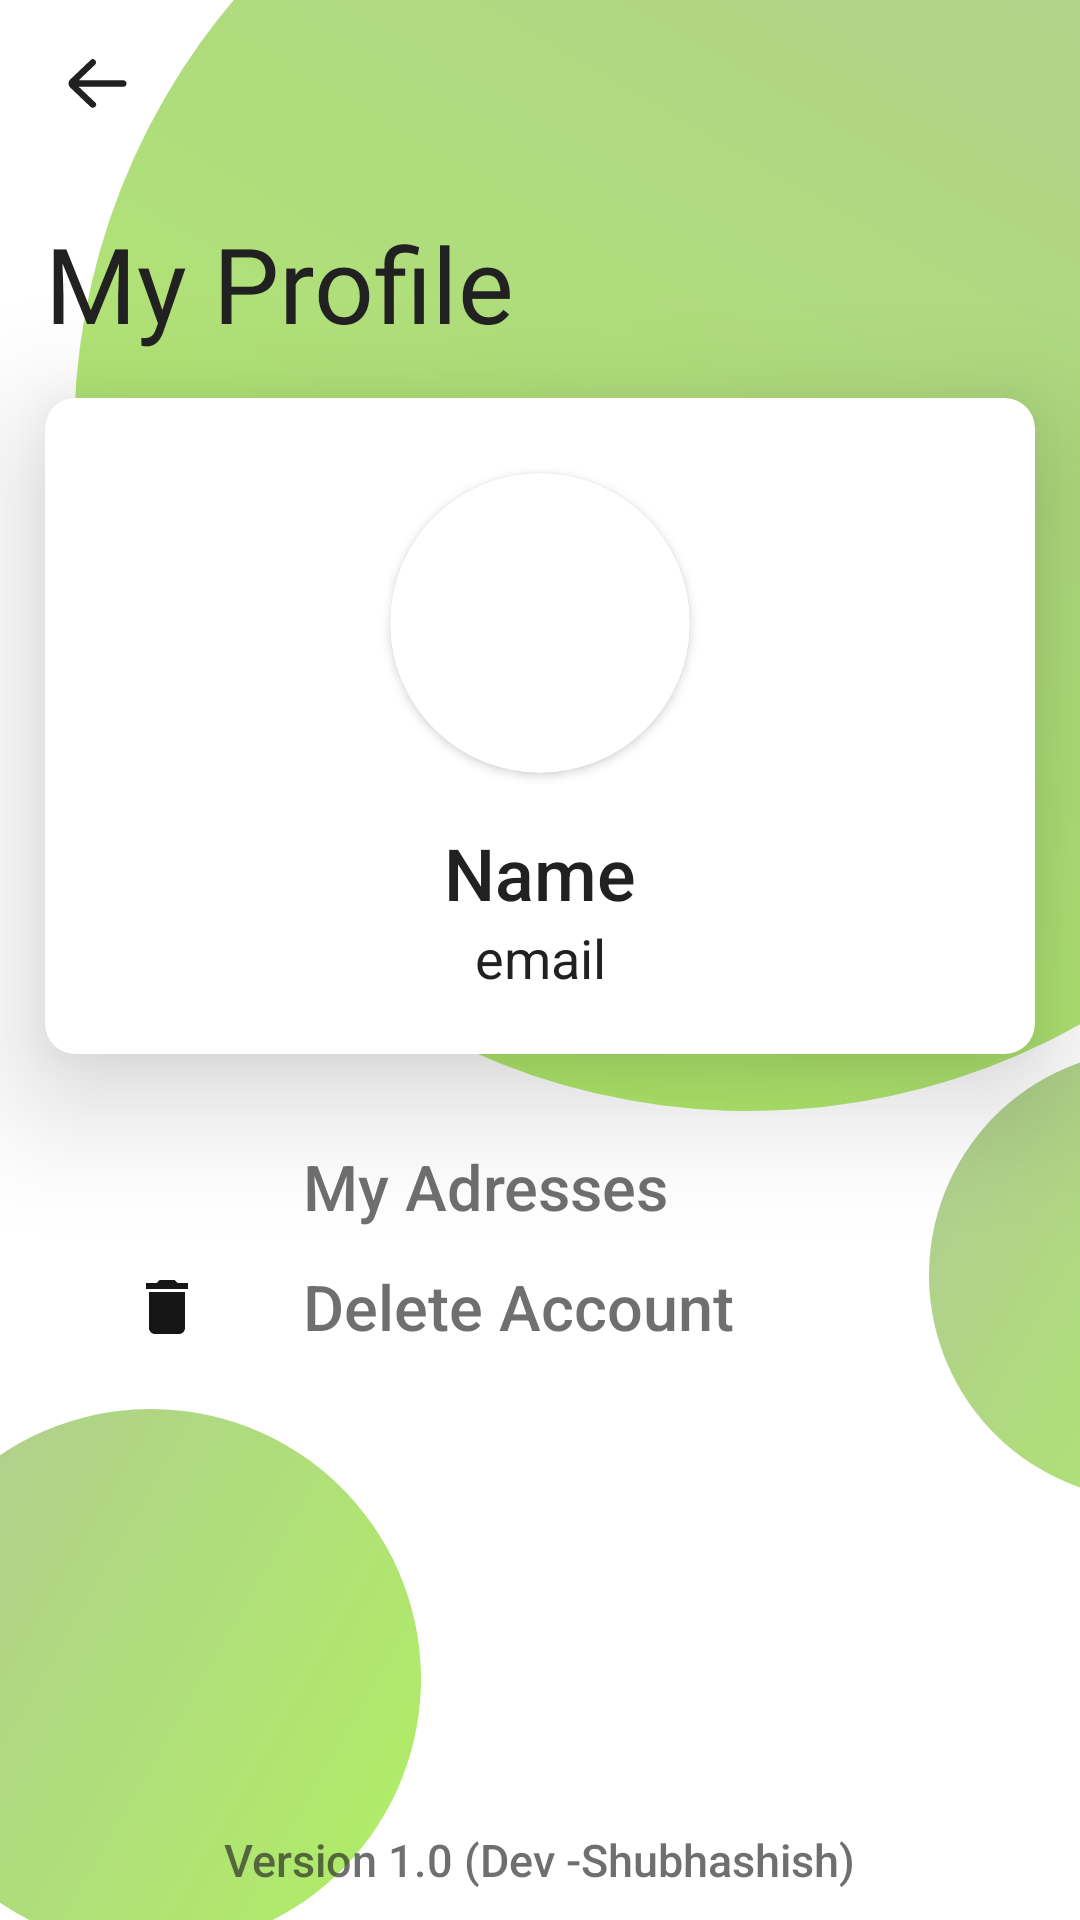

Write the Android layout XML for this screen, with the resource values it uses.
<!-- AndroidManifest.xml: application theme AppThemeLight -->
<!-- res/layout/fragment_my_profile.xml -->
<?xml version="1.0" encoding="utf-8"?>
<RelativeLayout xmlns:android="http://schemas.android.com/apk/res/android"
    xmlns:tools="http://schemas.android.com/tools"
    android:layout_width="match_parent"
    android:layout_height="match_parent"
    xmlns:app="http://schemas.android.com/apk/res-auto"
    tools:context="io.shubh.e_comm_ver1.MyProfile.MyProfileFragment"
    android:background="?attr/colorPrimary"
    android:clickable="true">

    

    <androidx.cardview.widget.CardView
        android:layout_width="450dp"
        android:layout_height="450dp"
        android:layout_alignParentRight="true"
        android:layout_marginTop="-80dp"
        android:layout_marginRight="-115dp"
        android:layout_marginLeft="0dp"
        android:elevation="0dp"
        android:innerRadius="225dp"
        android:shape="ring"
        app:cardCornerRadius="225dp"
        app:cardElevation="00dp"
        android:rotation="120">
        <View
            android:layout_width="match_parent"
            android:layout_height="match_parent"
            android:background="@drawable/bg_gradient_gradient"
            android:alpha=".7"/>
    </androidx.cardview.widget.CardView>

    <androidx.cardview.widget.CardView
        android:layout_width="150dp"
        android:layout_height="150dp"
        android:layout_alignParentBottom="true"
        android:layout_alignParentRight="true"
        android:layout_marginBottom="140dp"
        android:layout_marginRight="-100dp"

        android:elevation="0dp"
        android:innerRadius="0dp"
        android:shape="ring"
        app:cardCornerRadius="75dp"
        app:cardElevation="00dp"
        android:rotation="30">
        <View
            android:layout_width="match_parent"
            android:layout_height="match_parent"
            android:background="@drawable/bg_gradient_gradient"
            android:alpha=".7"/>
    </androidx.cardview.widget.CardView>
    <androidx.cardview.widget.CardView
        android:layout_width="180dp"
        android:layout_height="180dp"
        android:layout_alignParentBottom="true"
        android:layout_alignParentLeft="true"
        android:layout_marginBottom="-10dp"
        android:layout_marginLeft="-40dp"

        android:elevation="0dp"
        android:innerRadius="0dp"
        android:shape="ring"
        app:cardCornerRadius="180dp"
        app:cardElevation="00dp"
        android:rotation="30">
        <View
            android:layout_width="match_parent"
            android:layout_height="match_parent"
            android:background="@drawable/bg_gradient_gradient"
            android:alpha=".7"/>
    </androidx.cardview.widget.CardView>
    <androidx.appcompat.widget.Toolbar
        android:id="@+id/toolbar"
        android:layout_width="match_parent"
        android:layout_height="wrap_content"
        android:background=" @color/colorTransparent"
        android:elevation="10dp"

        android:gravity="center_vertical"
        android:minHeight="?attr/actionBarSize"
        android:padding="4dp"
        android:visibility="visible">

        <ImageButton
            android:id="@+id/btCloseFrag"
            android:layout_width="33dp"
            android:layout_height="33dp"
            android:layout_gravity="left"
            android:background="?android:attr/selectableItemBackgroundBorderless"
            android:padding="4dp"
            android:scaleType="centerCrop"
            android:src="@drawable/ic_back_svg"
            android:tint="?attr/colorPrimaryText"

            />
    </androidx.appcompat.widget.Toolbar>


    <TextView
        android:id="@+id/Header"
        android:layout_width="match_parent"
        android:layout_height="wrap_content"
android:elevation="10dp"

        android:layout_below="@id/toolbar"
        android:fontFamily="@font/adamina"
        android:paddingLeft="15dp"
        android:paddingTop="15dp"
        android:paddingRight="15dp"
        android:text="My Profile"
        android:textAlignment="textStart"
        android:textColor="?attr/colorPrimaryText"

        android:textSize="35sp" />

    <androidx.cardview.widget.CardView
        android:id="@+id/cvContainer"
        android:layout_width="match_parent"
        android:layout_height="wrap_content"
      android:layout_below="@id/Header"
        android:layout_margin="15dp"
        android:elevation="50dp"
        app:cardCornerRadius="10dp"
        app:cardElevation="25dp"
        android:visibility="visible">
       <LinearLayout
           android:layout_width="match_parent"
           android:layout_height="wrap_content"
           android:orientation="vertical"
           android:padding="10dp">

           <androidx.cardview.widget.CardView
               android:layout_width="100dp"
               android:layout_height="100dp"
               android:layout_alignParentRight="true"
               android:layout_centerVertical="true"
               android:elevation="0dp"
               android:innerRadius="0dp"
               android:shape="ring"
               app:cardCornerRadius="50dp"
            android:layout_margin="15dp"
               android:layout_gravity="center_horizontal">

           <ImageView
               android:layout_width="match_parent"
               android:layout_height="match_parent"
               app:srcCompat="@drawable/my_profile"
               android:tint="?attr/colorForObjects"
               android:padding="15dp"/>
           </androidx.cardview.widget.CardView>

           <TextView
               android:id="@+id/tv_for_nav_dr_name"
               android:layout_width="match_parent"
               android:layout_height="wrap_content"
               android:layout_marginTop="2dp"

               android:gravity="center_horizontal"
               android:text="Name"
               android:maxLines="1"
               android:ellipsize="end"
               android:textColor="?attr/colorPrimaryText"
               android:fontFamily="sans-serif-medium"
               android:textSize="24dp" />

           <TextView
               android:id="@+id/tv_for_nav_dr_email"
               android:layout_width="match_parent"
               android:layout_height="wrap_content"
               android:layout_marginTop="0dp"
               android:gravity="center_horizontal"
               android:text="email"
               android:textColor="?attr/colorPrimaryText"
               android:maxLines="1"
               android:ellipsize="end"
               android:textSize="18sp"
               android:layout_marginBottom="10dp"
/>
       </LinearLayout>
    </androidx.cardview.widget.CardView>

    <LinearLayout
        android:layout_width="match_parent"
        android:layout_height="wrap_content"
        android:layout_margin="15dp"
        android:orientation="vertical"
        android:layout_below="@id/cvContainer">

        <LinearLayout
            android:id="@+id/llMyAdresses"
            android:layout_width="match_parent"
            android:layout_height="wrap_content"

            android:layout_marginTop="0dp"
            android:clickable="true"
            android:foreground="?attr/selectableItemBackground"
            android:orientation="horizontal"
            android:padding="0dp">


            <ImageView
                android:layout_width="0dp"
                android:layout_height="match_parent"
                android:layout_weight="1"
                android:padding="4dp"
                app:srcCompat="@drawable/my_profile"
                android:tint="?attr/colorSecondaryText"/>

            <TextView
                android:layout_width="0dp"
                android:layout_height="match_parent"
android:gravity="center_vertical"
                android:layout_gravity="center_vertical"
                android:layout_marginLeft="5dp"
                android:layout_weight="3"
                android:text="My Adresses"
                android:textColor="?attr/colorSecondaryText"
                android:textSize="21sp"
                android:fontFamily="sans-serif-medium"
                />
        </LinearLayout>

        <LinearLayout
            android:id="@+id/llDeleteAccountBt"
            android:layout_width="match_parent"
            android:layout_height="wrap_content"

            android:layout_marginTop="10dp"
            android:clickable="true"
            android:foreground="?attr/selectableItemBackground"
            android:orientation="horizontal"
            android:padding="0dp">


            <ImageView
                android:layout_width="0dp"
                android:layout_height="match_parent"
                android:layout_weight="1"
                android:padding="4dp"
                app:srcCompat="@drawable/ic_delete_svg"
                android:tint="?attr/colorSecondaryText"/>

            <TextView
                android:layout_width="0dp"
                android:layout_height="match_parent"
                android:gravity="center_vertical"
                android:layout_gravity="center_vertical"
                android:layout_marginLeft="5dp"
                android:layout_weight="3"
                android:text="Delete Account"
                android:textColor="?attr/colorSecondaryText"
                android:textSize="21sp"
                android:fontFamily="sans-serif-medium"
                />
        </LinearLayout>
    </LinearLayout>


    <TextView
        android:layout_width="wrap_content"
        android:layout_height="wrap_content"
        android:layout_centerHorizontal="true"
       android:layout_margin="10dp"
        android:text="Version 1.0 (Dev -Shubhashish)"
        android:textColor="?attr/colorSecondaryText"
        android:textSize="15sp"
        android:layout_alignParentBottom="true"
        android:fontFamily="sans-serif-medium"
        />

</RelativeLayout>
<!-- resources referenced by this layout -->
<resources>
  <color name="colorTransparent">#00ffffff</color>
  <!-- drawable bg_gradient_gradient (drawable) -->
  <?xml version="1.0" encoding="utf-8"?>
  <shape xmlns:android="http://schemas.android.com/apk/res/android"
      android:shape="rectangle">
     
      <gradient
          android:endColor="#8EBB5B"
          android:startColor="#8DE229"
          android:angle="180"/>
  
      <corners
          android:radius="3dp"/>
  </shape>
  <!-- drawable ic_back_svg (drawable) -->
  <vector xmlns:android="http://schemas.android.com/apk/res/android"
      android:width="512dp"
      android:height="512dp"
      android:viewportWidth="64"
      android:viewportHeight="64">
    <path
        android:fillColor="#FF000000"
        android:strokeWidth="1.5"
        android:strokeColor="#000000"
        android:pathData="m54,30h-39.899l15.278,-14.552c0.8,-0.762 0.831,-2.028 0.069,-2.828 -0.761,-0.799 -2.027,-0.831 -2.828,-0.069l-17.448,16.62c-0.755,0.756 -1.172,1.76 -1.172,2.829 0,1.068 0.417,2.073 1.207,2.862l17.414,16.586c0.387,0.369 0.883,0.552 1.379,0.552 0.528,0 1.056,-0.208 1.449,-0.621 0.762,-0.8 0.731,-2.065 -0.069,-2.827l-15.342,-14.552h39.962c1.104,0 2,-0.896 2,-2s-0.896,-2 -2,-2z"/>
  </vector>
  <!-- drawable ic_delete_svg (drawable) -->
  <vector android:height="24dp" android:tint="#949494"
      android:viewportHeight="24.0" android:viewportWidth="24.0"
      android:width="24dp" xmlns:android="http://schemas.android.com/apk/res/android">
      <path android:fillColor="#FF000000" android:pathData="M6,19c0,1.1 0.9,2 2,2h8c1.1,0 2,-0.9 2,-2V7H6v12zM19,4h-3.5l-1,-1h-5l-1,1H5v2h14V4z"/>
  </vector>
  <style name="AppThemeLight" parent="Theme.AppCompat.Light.NoActionBar">
  
          
          <item name="colorPrimary">@color/colorPrimaryLight</item>
          <item name="colorSubPrimary">@color/colorSubPrimaryLight</item>
          <item name="colorForObjects">@color/colorGreyForObjectsLight</item>
          <item name="colorForObjectsSecondary">@color/colorGreySecondaryForObjectsLight</item>
          <item name="colorPrimaryText">@color/colorGreyForBlackTextLight</item>
          <item name="colorSecondaryText">@color/colorLightGrayForSubHeaderTvs</item>
          <item name="colorAccent">@color/colorAccent</item>
  
          <item name="colorPrimaryDark">@color/colorPrimaryLight</item>
          <item name="android:navigationBarColor">@color/colorPrimaryLight</item>
          <item name="android:navigationBarDividerColor" tools:targetApi="o_mr1">@color/colorGreySecondaryForObjectsLight</item>
          <item name="android:windowLightNavigationBar" tools:targetApi="o_mr1">true</item>
          <item name="android:windowLightStatusBar" tools:targetApi="o_mr1">true</item>
  
  
          
          <item name="android:windowDisablePreview">true</item>
          
      </style>
  <color name="colorPrimaryLight">#ffffff</color>
  <color name="colorSubPrimaryLight">#F6FAF2</color>
  <color name="colorGreyForObjectsLight">#9E9E9E</color>
  <color name="colorGreySecondaryForObjectsLight">#E0E0E0</color>
  <color name="colorGreyForBlackTextLight">#212121</color>
  <color name="colorLightGrayForSubHeaderTvs">#A6222222</color>
  <color name="colorAccent">#8BC34A</color>
</resources>
